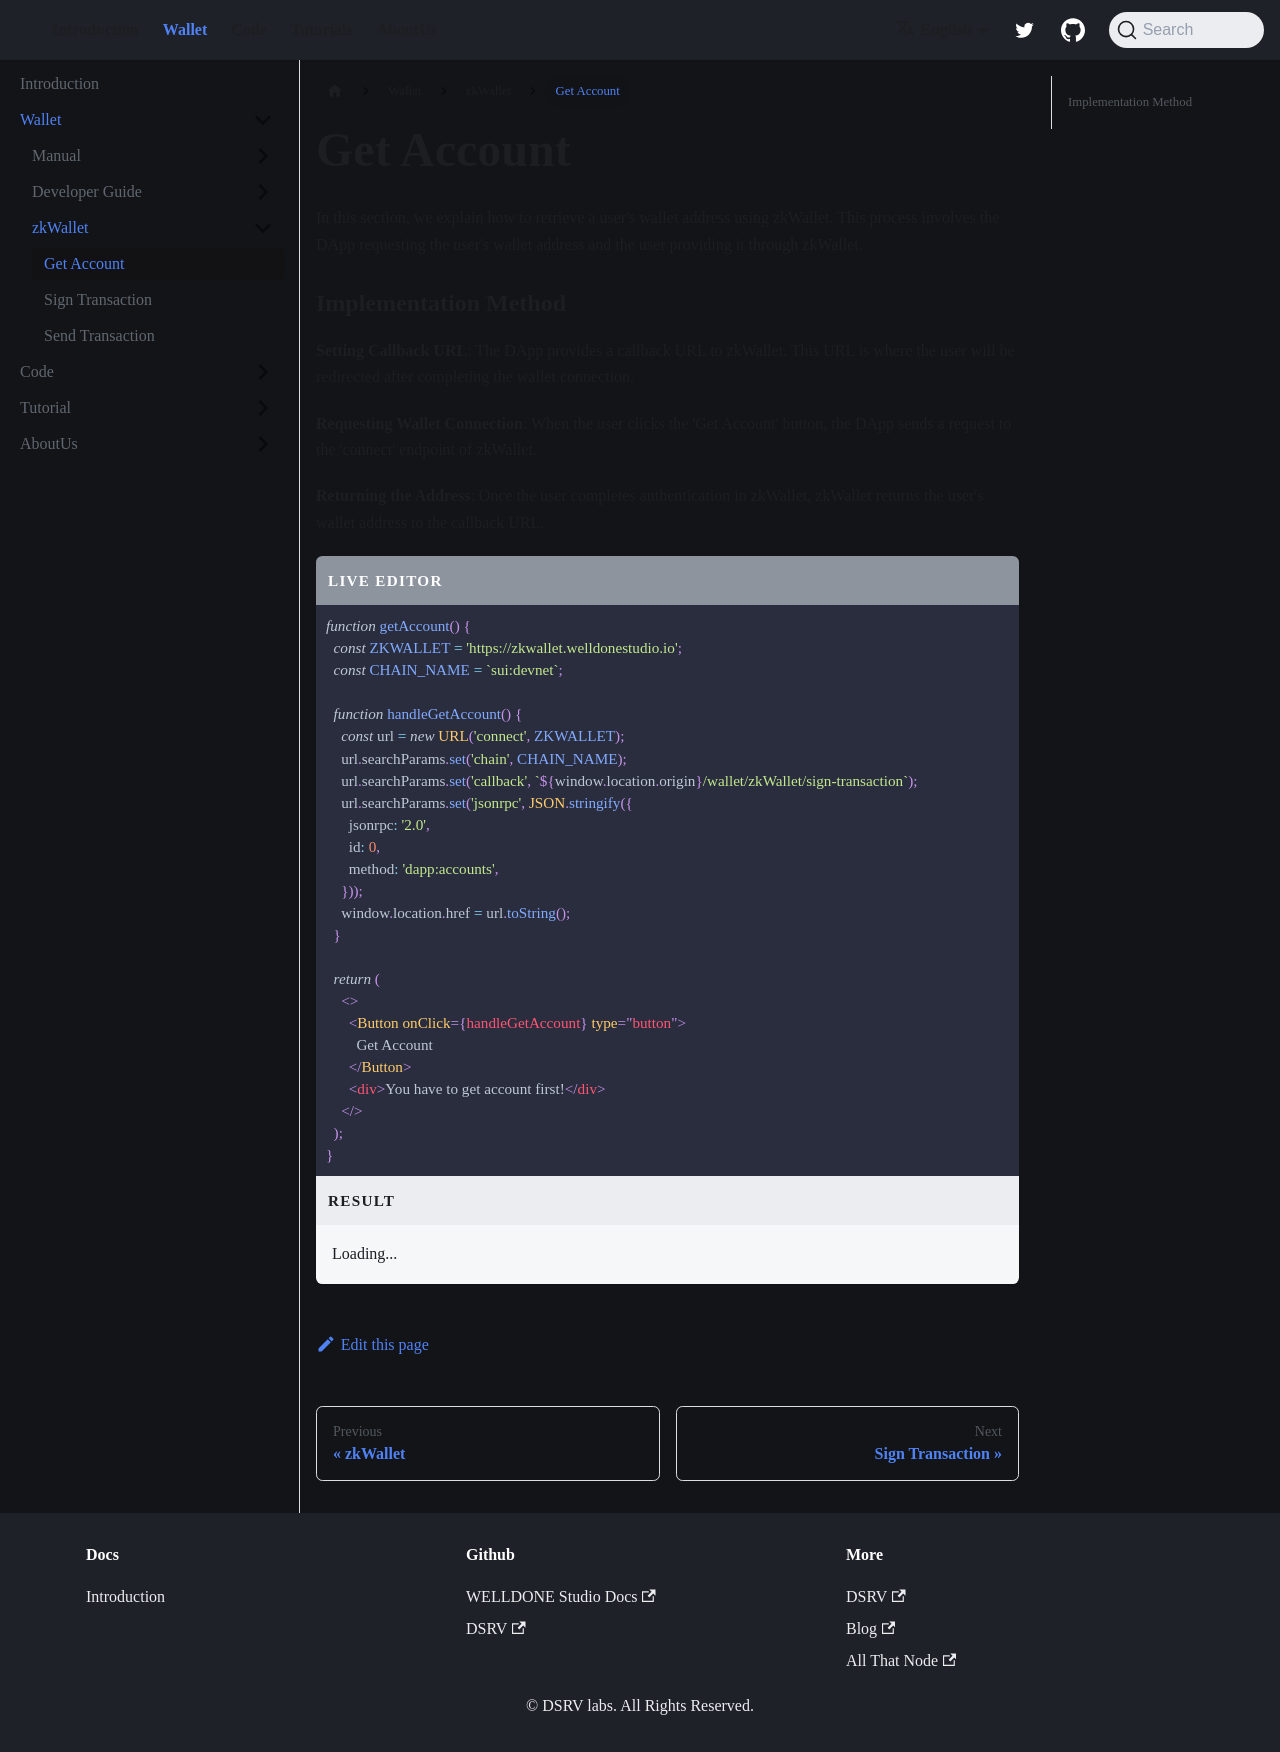

repository: welldonestudio/welldonestudio.github.io · page: wallet/zkWallet/get-account/index.html · generator: docusaurus

---
slug: /wallet/zkWallet/get-account
sidebar_position: 1
description: WELLDONE zkWallet for developer
---

# Get Account

In this section, we explain how to retrieve a user's wallet address using zkWallet. This process involves the DApp requesting the user's wallet address and the user providing it through zkWallet.

### Implementation Method

**Setting Callback URL**: The DApp provides a callback URL to zkWallet. This URL is where the user will be redirected after completing the wallet connection.

**Requesting Wallet Connection**: When the user clicks the 'Get Account' button, the DApp sends a request to the 'connect' endpoint of zkWallet.

**Returning the Address**: Once the user completes authentication in zkWallet, zkWallet returns the user's wallet address to the callback URL.

```jsx live
function getAccount() {
  const ZKWALLET = 'https://zkwallet.welldonestudio.io';
  const CHAIN_NAME = `sui:devnet`;

  function handleGetAccount() {
    const url = new URL('connect', ZKWALLET);
    url.searchParams.set('chain', CHAIN_NAME);
    url.searchParams.set('callback', `${window.location.origin}/wallet/zkWallet/sign-transaction`);
    url.searchParams.set('jsonrpc', JSON.stringify({
      jsonrpc: '2.0',
      id: 0,
      method: 'dapp:accounts',
    }));
    window.location.href = url.toString();
  }

  return (
    <>
      <Button onClick={handleGetAccount} type="button">
        Get Account
      </Button>
      <div>You have to get account first!</div>
    </>
  );
}
```
